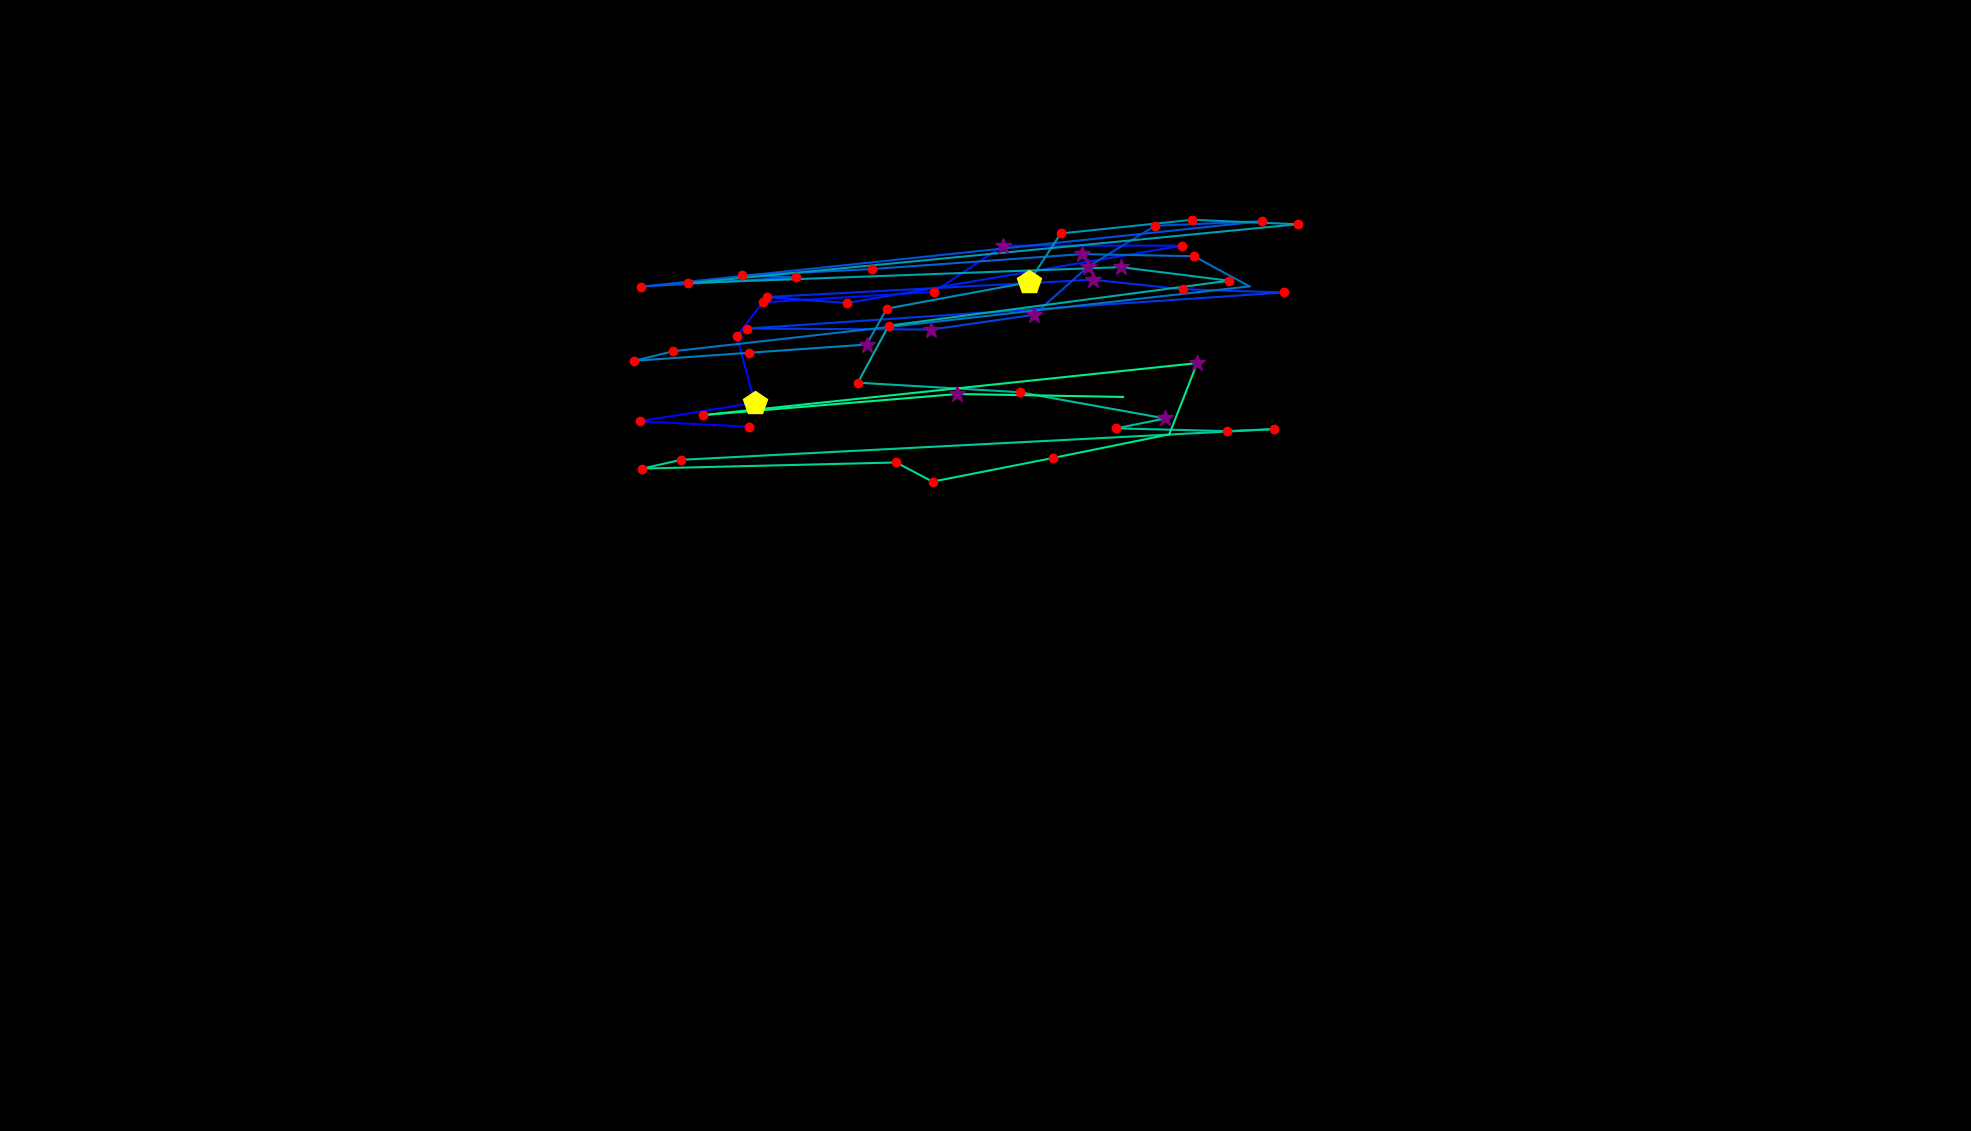

The table this chart was drawn from, first rows:
, fixation_id, timestamp, avg_gaze_x, avg_gaze_y, duration
0, 88.0, 24895, 973, 914.6, 120.5
1, 89.0, 25063, 830.9, 921.8, 144.6
2, 90.0, 25268, 980.4, 945.7, 409.7
3, 91.0, 25702, 956.9, 1032, 228.9
4, 92.0, 25955, 990.8, 1076, 156.6
5, 93.0, 26316, 1213, 1090, 192.8
6, 94.0, 26630, 1303, 1150, 277.1
7, 95.0, 27015, 1535, 1150, 216.9
8, 96.0, 27353, 1100, 1075, 120.5
9, 97.0, 27497, 995.6, 1083, 144.6
10, 98.0, 27738, 1419, 1106, 361.5
11, 99.0, 28124, 1536, 1093, 204.8
12, 100.0, 28353, 1668, 1089, 132.5
13, 101.0, 28582, 970.5, 1042, 241
14, 102.0, 28847, 1210, 1041, 313.3
15, 103.0, 29220, 1343, 1060, 265.1
16, 104.0, 29510, 1413, 1122, 289.2
17, 105.0, 29847, 1500, 1176, 180.7
18, 106.0, 30076, 1639, 1182, 228.9
19, 107.0, 30413, 832.9, 1097, 241
20, 108.0, 30690, 1033, 1109, 156.6
21, 109.0, 30871, 964.2, 1111, 192.8
22, 110.0, 31100, 1133, 1119, 192.8
23, 111.0, 31365, 1405, 1139, 361.5
24, 112.0, 31751, 1550, 1136, 204.8
25, 113.0, 31992, 1623, 1097, 96.4
26, 114.0, 32281, 873.9, 1013, 132.5
27, 115.0, 32438, 823.8, 1000, 168.7
28, 116.0, 32654, 972.4, 1011, 156.6
29, 117.0, 32956, 1125, 1021, 289.2
30, 118.0, 33269, 1152, 1068, 216.9
31, 119.0, 33546, 1336, 1102, 409.7
32, 120.0, 33980, 1378, 1166, 120.5
33, 121.0, 34209, 1549, 1183, 144.6
34, 122.0, 34450, 1685, 1178, 132.5
35, 123.0, 34679, 893.9, 1101, 216.9
36, 124.0, 34968, 1456, 1122, 313.3
37, 125.0, 35329, 1596, 1104, 132.5
38, 126.0, 35510, 1154, 1046, 120.5
39, 127.0, 35824, 1114, 971.9, 216.9
40, 128.0, 36064, 1324, 959.5, 192.8
41, 129.0, 36281, 1513, 925.4, 265.1
42, 130.0, 36571, 1450, 912.5, 156.6
43, 131.0, 36763, 1593, 909, 156.6
44, 132.0, 36944, 1654, 911.5, 192.8
45, 133.0, 37269, 884.7, 871.7, 144.6
46, 134.0, 37438, 834.1, 860.3, 192.8
47, 135.0, 37896, 1164, 868.2, 216.9
48, 136.0, 38197, 1211, 843.3, 156.6
49, 137.0, 38426, 1367, 874, 132.5
50, 138.0, 38631, 1518, 904.7, 0.0
51, 139.0, 38764, 1555, 997.3, 361.5
52, 140.0, 39197, 912.7, 929.7, 168.7
53, 141.0, 39390, 1243, 957.1, 289.2
54, 142.0, 39740, 1459, 953.3, 96.4
